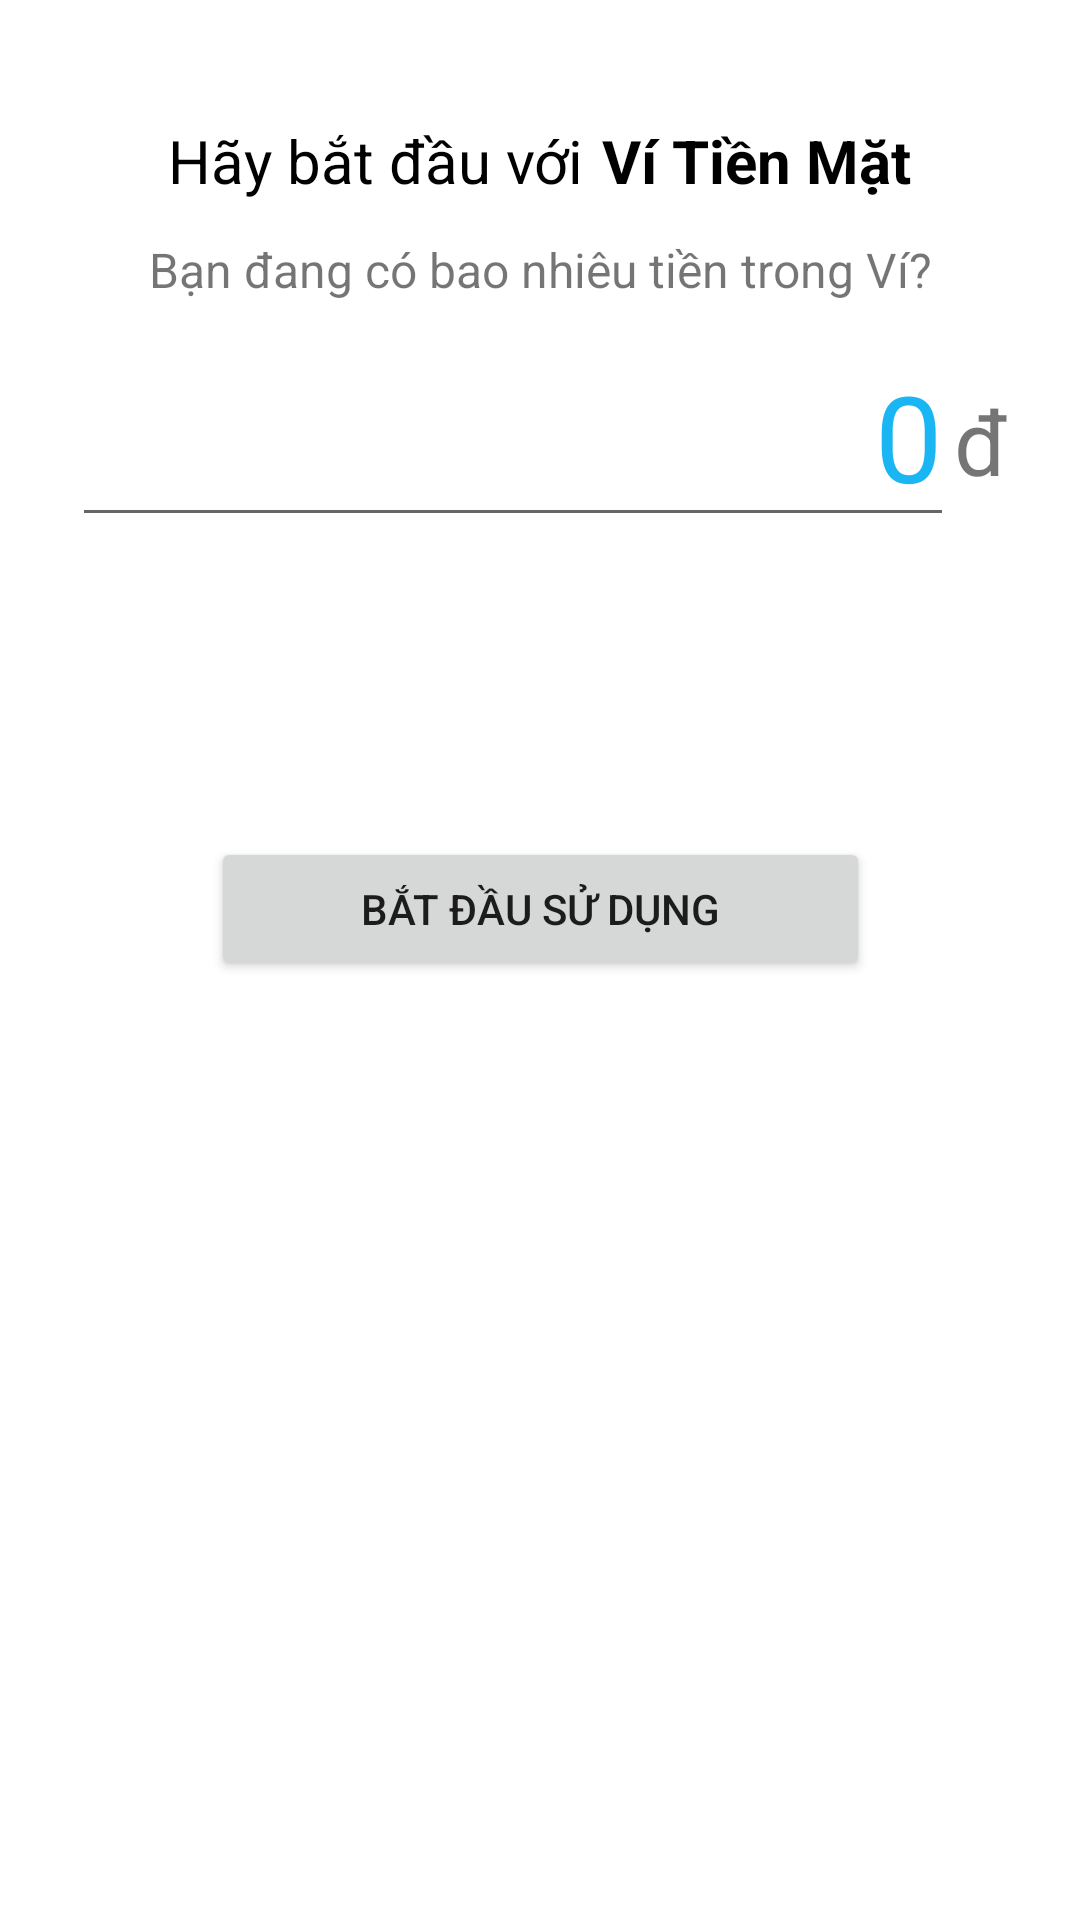

This screen was rendered from an Android layout file. Write that file and the resources it references.
<!-- AndroidManifest.xml: application theme Theme.FinanceManager -->
<!-- res/layout/activity_prepare.xml -->
<?xml version="1.0" encoding="utf-8"?>
<androidx.constraintlayout.widget.ConstraintLayout xmlns:android="http://schemas.android.com/apk/res/android"
    xmlns:app="http://schemas.android.com/apk/res-auto"
    xmlns:tools="http://schemas.android.com/tools"
    android:layout_width="match_parent"
    android:layout_height="match_parent"
    tools:context=".PrepareActivity">

    <RelativeLayout
        android:id="@+id/relativeLayout2"
        android:layout_width="match_parent"
        android:layout_height="wrap_content"
        android:layout_marginTop="40dp"
        android:gravity="center"
        app:layout_constraintEnd_toEndOf="parent"
        app:layout_constraintStart_toStartOf="parent"
        app:layout_constraintTop_toTopOf="parent">

        <TextView
            android:id="@+id/textView2"
            android:layout_width="wrap_content"
            android:layout_height="wrap_content"
            android:text="Hãy bắt đầu với"
            android:textColor="@color/black"
            android:textSize="20sp" />

        <TextView
            android:layout_width="wrap_content"
            android:layout_height="wrap_content"
            android:layout_marginStart="6dp"
            android:layout_toRightOf="@id/textView2"
            android:text="Ví Tiền Mặt"
            android:textColor="@color/black"
            android:textSize="20sp"
            android:textStyle="bold" />
    </RelativeLayout>

    <TextView
        android:id="@+id/textView3"
        android:layout_width="wrap_content"
        android:layout_height="wrap_content"
        android:layout_marginTop="12dp"
        android:text="Bạn đang có bao nhiêu tiền trong Ví?"
        android:textSize="16sp"
        app:layout_constraintEnd_toEndOf="parent"
        app:layout_constraintStart_toStartOf="parent"
        app:layout_constraintTop_toBottomOf="@+id/relativeLayout2" />

    <RelativeLayout
        android:id="@+id/relative21"
        android:layout_width="match_parent"
        android:layout_height="wrap_content"
        app:layout_constraintTop_toBottomOf="@id/textView3"
        app:layout_constraintLeft_toLeftOf="parent"
        app:layout_constraintRight_toRightOf="parent"
        android:background="@color/white"
        android:paddingLeft="24dp"
        android:paddingRight="24dp"
        android:paddingTop="8dp"
        >

        <EditText
            android:id="@+id/inputAmountStart"
            android:layout_width="match_parent"
            android:layout_height="wrap_content"
            android:textSize="40sp"
            android:hint="0"
            android:layout_marginRight="18dp"
            android:inputType="number"
            android:textColorHint="@color/blue_white"
            android:textColor="@color/blue_white"
            android:gravity="right"
            />
        <TextView
            android:layout_width="wrap_content"
            android:layout_height="wrap_content"
            android:text="đ"
            android:textSize="30sp"
            android:layout_marginTop="18dp"
            android:layout_alignParentEnd="true"
            android:gravity="bottom"
            />
    </RelativeLayout>

    <Button
        android:id="@+id/btnStartUsing"
        android:layout_width="wrap_content"
        android:layout_height="wrap_content"
        android:text="Bắt đầu sử dụng"
        android:layout_marginTop="100dp"
        android:paddingEnd="50dp"
        android:paddingStart="50dp"
        app:layout_constraintEnd_toEndOf="parent"
        app:layout_constraintStart_toStartOf="parent"
        app:layout_constraintTop_toBottomOf="@+id/relative21" />
</androidx.constraintlayout.widget.ConstraintLayout>
<!-- resources referenced by this layout -->
<resources>
  <color name="black">#FF000000</color>
  <color name="blue_white">#1ab5f3</color>
  <color name="white">#FFFFFFFF</color>
  <style name="Theme.FinanceManager" parent="Theme.MaterialComponents.DayNight.NoActionBar">
          
          <item name="colorPrimary">@color/blue_white</item>
          <item name="colorPrimaryVariant">@color/blue_white</item>
          <item name="colorOnPrimary">@color/white</item>
          
          <item name="colorSecondary">@color/teal_200</item>
          <item name="colorSecondaryVariant">@color/teal_700</item>
          <item name="colorOnSecondary">@color/black</item>
          
          <item name="android:statusBarColor">?attr/colorPrimaryVariant</item>
          
      </style>
  <color name="teal_200">#FF03DAC5</color>
  <color name="teal_700">#FF018786</color>
</resources>
